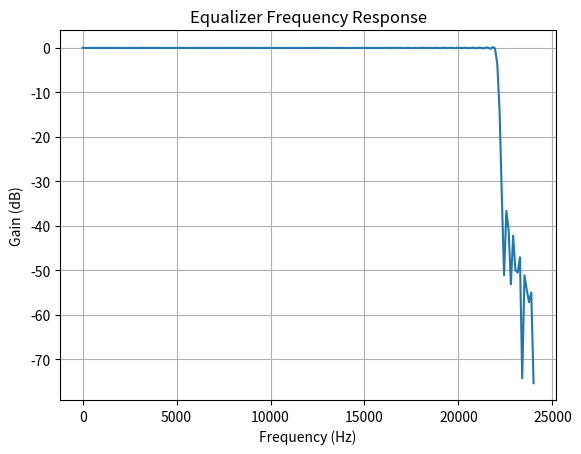

Source code (Python):
import numpy as np
import matplotlib.pyplot as plt
from scipy.signal import firwin, freqz
from scipy.special import i0

class AudioFilterEqualizer:
    def __init__(self, sample_rate_hz, block_size):
        self.sample_rate_hz = sample_rate_hz
        self.block_size = block_size
        self.cf32f = None
        self.nFIR = 0
        self.nBands = 0
        self.fir_inst = None
        self.bypass = False

    def update(self, block):
        if self.bypass:
            return block

        if self.cf32f is None:
            return block

        if block is None:
            return block

        block_new = np.zeros_like(block)
        block_new = np.convolve(block, self.cf32f, mode='same')
        return block_new

    def equalizerNew(self, nBands, feq, adb, nFIR, cf32f, kdb):
        if nFIR < 5 or nFIR > 400:
            return 1  # ERR_EQ_NFIR

        if nBands < 2 or nBands > 50:
            return 2  # ERR_EQ_BANDS

        self.cf32f = cf32f
        self.nFIR = nFIR
        self.nBands = nBands

        if nFIR % 2 == 0:
            nFIR -= 1

        nHalfFIR = (nFIR - 1) // 2

        for kk in range(nFIR):
            cf32f[kk] = 0.0

        aVolts = np.power(10.0, 0.05 * np.array(adb))
        fNorm = np.array(feq) / self.sample_rate_hz

        cf32f[nHalfFIR] = 2.0 * aVolts[0] * fNorm[0]
        for i in range(1, nBands):
            cf32f[nHalfFIR] += 2.0 * aVolts[i] * (fNorm[i] - fNorm[i - 1])

        for j in range(1, nHalfFIR + 1):
            q = np.pi * j
            cf32f[j + nHalfFIR] = aVolts[0] * np.sin(fNorm[0] * 2.0 * q) / q
            for i in range(1, nBands):
                cf32f[j + nHalfFIR] += aVolts[i] * (
                    np.sin(fNorm[i] * 2.0 * q) / q - np.sin(fNorm[i - 1] * 2.0 * q) / q
                )

        if kdb < 0:
            return 3  # ERR_EQ_SIDELOBES

        if kdb > 50:
            beta = 0.1102 * (kdb - 8.7)
        elif 20.96 < kdb <= 50.0:
            beta = 0.58417 * (kdb - 20.96) ** 0.4 + 0.07886 * (kdb - 20.96)
        else:
            beta = 0.0

        kbes = 1.0 / i0(beta)

        scaleXj2 = 2.0 / nFIR
        scaleXj2 *= scaleXj2

        for j in range(nHalfFIR + 1):
            xj2 = (0.5 + j) ** 2
            xj2 = scaleXj2 * xj2
            WindowWt = kbes * i0(beta * np.sqrt(1.0 - xj2))
            cf32f[nHalfFIR + j] *= WindowWt
            cf32f[nHalfFIR - j] = cf32f[nHalfFIR + j]

        self.fir_inst = firwin(nFIR, [fNorm[0], fNorm[-1]], window=('kaiser', beta), pass_zero=False)

        return 0

    def getResponse(self, nFreq, rdb):
        nHalfFIR = (self.nFIR - 1) // 2
        piOnNfreq = np.pi / nFreq

        for i in range(nFreq):
            bt = self.cf32f[nHalfFIR]
            for j in range(nHalfFIR):
                bt += 2.0 * self.cf32f[j] * np.cos(piOnNfreq * (nHalfFIR - j) * i)
            rdb[i] = 20.0 * np.log10(np.abs(bt))

# Usage example:
sample_rate_hz = 48000
block_size = 128

equalizer = AudioFilterEqualizer(sample_rate_hz, block_size)

#feq = [1, 50, 60, 130, 150, 180, 460, 650, 660, 750, 800, 850, 976, 1050, 2150, 2180, 2200, 3050, 4000, 4050, 10000]
#adb = [-96,-96,  0,   0,   3,   0,   0,   0,   0,   0,  -3,   0,  -3,   0,    0,    -3,   0,   -6,    0,  -96,   -96]
feq = [300, 1100, 3100, 22000]
adb = [0, 0, 0, 0]

nBands = min(len(feq), len(adb))

nFIR = 251
cf32f = np.zeros(nFIR)
kdb = 30

equalizer.equalizerNew(nBands, feq, adb, nFIR, cf32f, kdb)

# Get response
nFreq = 200
rdb = np.zeros(nFreq)
equalizer.getResponse(nFreq, rdb)

# Plot the response
#frequencies = np.linspace(0, sample_rate_hz / 2, nFreq)
frequencies = np.linspace(0, sample_rate_hz / 2, nFreq)
plt.plot(frequencies, rdb)
plt.title("Equalizer Frequency Response")
plt.xlabel("Frequency (Hz)")
plt.ylabel("Gain (dB)")
plt.grid()
plt.show()
